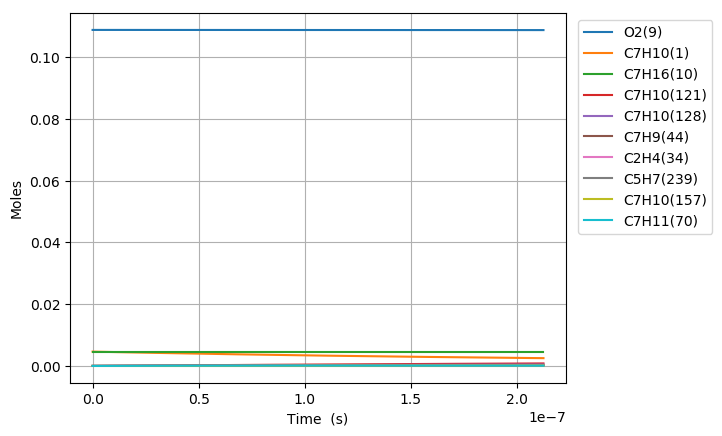

The data file committed next to this chart (first rows):
Time (s), Volume (m^3), H(11), O(12), OH(13), H2(14), H2O(15), Ar(16), He(17), HO2(18), H2O2(19), N2, Ne, C7H10(1), CO(2), CO2(3), CH4(4), C2H2(5), C4H4(6), C5H6(7), C5H5(8), O2(9), C7H16(10), C7H10(60)
0.0, 0.00353, 0.0, 0.0, 0.0, 0.0, 0.0, 0.0, 0.0, 0.0, 0.0, 0.8803, 0.0, 0.00463, 0.0, 0.0, 0.0, 0.0, 0.0, 0.0, 0.0, 0.1088, 0.00463, 0.0
3.958696700555277e-20, 0.00353, 6.2280137902057065e-22, 4.140771311552822e-35, 2.7128161663621572e-35, 9.4095966538029628e-54, 1.9082670849796349e-47, 0.0, 0.0, 1.198538286185716e-22, 1.2528222818033409e-38, 0.8803, 0.0, 0.00463, 0.0, 0.0, 0.0, 0.0, 0.0, 0.0, 0.0, 0.1088, 0.00463, 3.1480632788843447e-17
1.1084350761554776e-19, 0.00353, 1.7438438613263771e-21, 2.0383684074178669e-34, 1.6385409645355644e-34, 1.4219782963568122e-52, 2.265495044413037e-46, 0.0, 0.0, 3.3559073415952981e-22, 7.567046872422462e-38, 0.8803, 0.0, 0.00463, 0.0, 0.0, 0.0, 0.0, 0.0, 0.0, 0.0, 0.1088, 0.00463, 8.8145771808738097e-17
2.533565888355377e-19, 0.00353, 3.9859288262131067e-21, 8.8027607325609385e-34, 7.8888694125734736e-34, 1.5296994739279995e-51, 2.2242766271638404e-45, 0.0, 0.0, 7.6706460135156399e-22, 3.6432076302252959e-37, 0.8803, 0.0, 0.00463, 0.0, 0.0, 0.0, 0.0, 0.0, 0.0, 0.0, 0.1088, 0.00463, 2.0147604984843334e-16
5.383827512755177e-19, 0.00353, 8.4700987570870346e-21, 3.6394784568403442e-33, 3.4452765320986732e-33, 1.4060575655276668e-50, 1.9673475506837012e-44, 0.0, 0.0, 1.6300125601761028e-21, 1.5910847467708206e-36, 0.8803, 0.0, 0.00463, 0.0, 0.0, 0.0, 0.0, 0.0, 0.0, 0.0, 0.1088, 0.00463, 4.2813660592744741e-16
1.1084350761554776e-18, 0.00353, 1.7438438623236767e-20, 1.4783178974299198e-32, 1.4383351321420755e-32, 1.2029122008034595e-49, 1.6536741832739654e-43, 0.0, 0.0, 3.355909375587064e-21, 6.6424677765381267e-36, 0.8803, 0.0, 0.00463, 0.0, 0.0, 0.0, 0.0, 0.0, 0.0, 0.0, 0.1088, 0.00463, 8.8145771808396971e-16
2.2485397259153973e-18, 0.00353, 3.5375118373143716e-20, 5.9571763618920729e-32, 5.8760683352258358e-32, 9.9459165000198046e-49, 1.3557820168516277e-42, 0.0, 0.0, 6.8077065974565191e-21, 2.7136665938468931e-35, 0.8803, 0.0, 0.00463, 0.0, 0.0, 0.0, 0.0, 0.0, 0.0, 0.0, 0.1088, 0.00463, 1.7880999423909913e-15
4.528749025435237e-18, 0.00353, 7.1248477943387585e-20, 2.3915367221531802e-31, 2.3752007739579277e-31, 8.087863558971015e-48, 1.0979474333640248e-41, 0.0, 0.0, 1.3711315405385571e-20, 1.0969088549844175e-34, 0.8803, 0.0, 0.00463, 0.0, 0.0, 0.0, 0.0, 0.0, 0.0, 0.0, 0.1088, 0.00463, 3.601384390980944e-15
9.089167624474916e-18, 0.00353, 1.4299519736559523e-19, 9.5833648558343536e-31, 9.5505778679498367e-31, 6.5231701888350443e-47, 8.837236170546611e-41, 0.0, 0.0, 2.7518590478004314e-20, 4.4106337617536772e-34, 0.8803, 0.0, 0.00463, 0.0, 0.0, 0.0, 0.0, 0.0, 0.0, 0.0, 0.1088, 0.00463, 7.2279532880644813e-15
1.8210004822554275e-17, 0.00353, 2.8648863733688986e-19, 3.8367784085945051e-30, 3.8302089019193258e-30, 5.2397895009191596e-46, 7.091325512944351e-40, 0.0, 0.0, 5.5133370450284733e-20, 1.7688706326625914e-33, 0.8803, 0.0, 0.00463, 0.0, 0.0, 0.0, 0.0, 0.0, 0.0, 0.0, 0.1088, 0.00463, 1.448109108184609e-14
3.6451679218712997e-17, 0.00353, 5.7347552178699678e-19, 1.5353969932302793e-29, 1.5340814006091652e-29, 4.2003790563438273e-45, 5.6816898500805386e-39, 0.0, 0.0, 1.1036384970301865e-19, 7.0847827974968027e-33, 0.8803, 0.0, 0.00463, 0.0, 0.0, 0.0, 0.0, 0.0, 0.0, 0.0, 0.1088, 0.00463, 2.8987366667867444e-14
7.293502801103043e-17, 0.00353, 1.1474493087172784e-18, 6.1429603631133467e-29, 6.140323641908926e-29, 3.3637727108335154e-44, 4.5488066673313577e-38, 0.0, 0.0, 2.2082848544117103e-19, 2.8358186146535789e-32, 0.8803, 0.0, 0.00463, 0.0, 0.0, 0.0, 0.0, 0.0, 0.0, 0.0, 0.1088, 0.00463, 5.79999178337427e-14
1.4590172559566532e-16, 0.00353, 2.2953969546980999e-18, 2.4574603315940884e-28, 2.4569293573536271e-28, 2.6924820674406851e-43, 3.6404279304685565e-37, 0.0, 0.0, 4.4177246584800119e-19, 1.1347441623866878e-31, 0.8803, 0.0, 0.00463, 0.0, 0.0, 0.0, 0.0, 0.0, 0.0, 0.0, 0.1088, 0.00463, 1.1602502014082343e-13
2.9183512076493507e-16, 0.00353, 4.5912925351406982e-18, 9.8304081693170923e-28, 9.829317977023545e-28, 2.1546920611107527e-42, 2.9128956464434233e-36, 0.0, 0.0, 8.8371926238125068e-19, 4.5400942886943704e-31, 0.8803, 0.0, 0.00463, 0.0, 0.0, 0.0, 0.0, 0.0, 0.0, 0.0, 0.1088, 0.00463, 2.3207522465630598e-13
4.377685159342048e-16, 0.00353, 6.8871884040641818e-18, 2.088998801606687e-27, 2.0888301683771263e-27, 6.3974739424889789e-42, 8.3294678091452369e-36, 0.0, 0.0, 1.3257248946313047e-18, 9.6487258218301618e-31, 0.8803, 0.0, 0.00463, 0.0, 0.0, 0.0, 0.0, 0.0, 0.0, 0.0, 0.1088, 0.00463, 3.4812542907310977e-13
5.837019111034746e-16, 0.00353, 9.18308456146848e-18, 3.5636212633649045e-27, 3.5633880931330144e-27, 1.3940935322486001e-41, 1.756973531086651e-35, 0.0, 0.0, 1.7677893625952885e-18, 1.6460894651887578e-30, 0.8803, 0.0, 0.00463, 0.0, 0.0, 0.0, 0.0, 0.0, 0.0, 0.0, 0.1088, 0.00463, 4.6417563339123502e-13
8.755687014420141e-16, 0.00353, 1.3774877553323683e-17, 7.3781031020404365e-27, 7.3777254858300173e-27, 4.0471651525134241e-41, 4.7989727228367698e-35, 0.0, 0.0, 2.6520563823326445e-18, 3.4084147679446091e-30, 0.8803, 0.0, 0.00463, 0.0, 0.0, 0.0, 0.0, 0.0, 0.0, 0.0, 0.1088, 0.00463, 6.9627604179589352e-13
1.1674354917805536e-15, 0.00353, 1.8366671606025174e-17, 1.2548306310958414e-26, 1.2547755920795485e-26, 8.8515897297836401e-41, 1.0041219723076602e-34, 0.0, 0.0, 3.5365397619501132e-18, 5.7974088245203419e-30, 0.8803, 0.0, 0.00463, 0.0, 0.0, 0.0, 0.0, 0.0, 0.0, 0.0, 0.1088, 0.00463, 9.2837644983767721e-13
1.4593022821190932e-15, 0.00353, 2.2958466795347241e-17, 1.9171076660902049e-26, 1.9170314918616948e-26, 1.6608369309744401e-40, 1.8279864994211527e-34, 0.0, 0.0, 4.4212549557053594e-18, 8.8580052505446487e-30, 0.8803, 0.0, 0.00463, 0.0, 0.0, 0.0, 0.0, 0.0, 0.0, 0.0, 0.1088, 0.00463, 1.1604768574906676e-12
2.043035862796172e-15, 0.00353, 3.2142060655245946e-17, 3.6865618417333862e-26, 3.6864260060978368e-26, 4.5453667847580612e-40, 4.8265017045418585e-34, 0.0, 0.0, 6.1913953467142003e-18, 1.703735102860256e-29, 0.8803, 0.0, 0.00463, 0.0, 0.0, 0.0, 0.0, 0.0, 0.0, 0.0, 0.1088, 0.00463, 1.6246776716058548e-12
2.6267694434732512e-15, 0.00353, 4.1325659131556455e-17, 6.0459934003368101e-26, 6.0457698157698197e-26, 9.584024037089162e-40, 1.0006637869174229e-33, 0.0, 0.0, 7.9624772575111805e-18, 2.7947013064609504e-29, 0.8803, 0.0, 0.00463, 0.0, 0.0, 0.0, 0.0, 0.0, 0.0, 0.0, 0.1088, 0.00463, 2.0888784841419648e-12
3.794236604827409e-15, 0.00353, 5.9692869931444588e-17, 1.2534582085365389e-25, 1.2534058115637487e-25, 2.9246582154758026e-39, 3.0067379949907758e-33, 0.0, 0.0, 1.1507465240597473e-17, 5.7964587121068742e-29, 0.8803, 0.0, 0.00463, 0.0, 0.0, 0.0, 0.0, 0.0, 0.0, 0.0, 0.1088, 0.00463, 3.0172801044776744e-12
6.129170927535725e-15, 0.00353, 9.6427346919714836e-17, 3.2590877147391814e-25, 3.2588991795405979e-25, 1.2701435310698238e-38, 1.2927063851223748e-32, 0.0, 0.0, 1.860873775842582e-17, 1.5084679446886669e-28, 0.8803, 0.0, 0.00463, 0.0, 0.0, 0.0, 0.0, 0.0, 0.0, 0.0, 0.1088, 0.00463, 4.8740833262035769e-12
8.46410525024404e-15, 0.00353, 1.3316189775869057e-16, 6.2086298307511793e-25, 6.2081692370607271e-25, 3.2933838176757106e-38, 3.3405559139590779e-32, 0.0, 0.0, 2.5725072248893695e-17, 2.8759663977120571e-28, 0.8803, 0.0, 0.00463, 0.0, 0.0, 0.0, 0.0, 0.0, 0.0, 0.0, 0.1088, 0.00463, 6.7308865226694253e-12
1.0799039572952356e-14, 0.00353, 1.6989652244791967e-16, 1.0102131872593921e-24, 1.010121529783444e-24, 6.7334267706185037e-38, 6.8171562329832524e-32, 0.0, 0.0, 3.2856468661686714e-17, 4.6831394425224228e-28, 0.8803, 0.0, 0.00463, 0.0, 0.0, 0.0, 0.0, 0.0, 0.0, 0.0, 0.1088, 0.00463, 8.5876896938759703e-12
1.3133973895660673e-14, 0.00353, 2.0663122098707024e-16, 1.4939644448339768e-24, 1.493803837209605e-24, 1.1974889927642116e-37, 1.2107866227894136e-31, 0.0, 0.0, 4.0002926972340357e-17, 6.931019685641113e-28, 0.8803, 0.0, 0.00463, 0.0, 0.0, 0.0, 0.0, 0.0, 0.0, 0.0, 0.1088, 0.00463, 1.0444492839823924e-11
1.7803842541077303e-14, 0.00353, 2.8010083961411104e-16, 2.7446891360454113e-24, 2.7443021870449737e-24, 2.9294021676885255e-37, 2.9560234771919234e-31, 0.0, 0.0, 5.4341029237950688e-17, 1.2752733139917937e-27, 0.8803, 0.0, 0.00463, 0.0, 0.0, 0.0, 0.0, 0.0, 0.0, 0.0, 0.1088, 0.00463, 1.415809905594667e-11
2.2473711186493936e-14, 0.00353, 3.5357075363759561e-16, 4.3730781799906283e-24, 4.3723133303873135e-24, 5.8354159728343895e-37, 5.8787895377118583e-31, 0.0, 0.0, 6.8739378938420028e-17, 2.0349396356681342e-27, 0.8803, 0.0, 0.00463, 0.0, 0.0, 0.0, 0.0, 0.0, 0.0, 0.0, 0.1088, 0.00463, 1.7871705171043241e-11
2.714357983191057e-14, 0.00353, 4.2704096305525529e-16, 6.3791749308218728e-24, 6.3778387624450204e-24, 1.0243881797779446e-36, 1.0304421265764648e-30, 0.0, 0.0, 8.3197975972816448e-17, 2.9729742379032085e-27, 0.8803, 0.0, 0.00463, 0.0, 0.0, 0.0, 0.0, 0.0, 0.0, 0.0, 0.1088, 0.00463, 2.1585311185119455e-11
3.1813448477327203e-14, 0.00353, 5.0051146786490837e-16, 8.7630224312125745e-24, 8.7608800284182919e-24, 1.6482482900348151e-36, 1.6555510290120549e-30, 0.0, 0.0, 9.7716820252921644e-17, 4.0902437999540269e-27, 0.8803, 0.0, 0.00463, 0.0, 0.0, 0.0, 0.0, 0.0, 0.0, 0.0, 0.1088, 0.00463, 2.5298917098180976e-11
3.863272391555359e-14, 0.00353, 6.0779887246668102e-16, 1.2922738260746013e-23, 1.2918913791128465e-23, 2.9540378234715686e-36, 2.9606474956885897e-30, 0.0, 0.0, 1.1902649662115538e-16, 6.0454572525510101e-27, 0.8803, 0.0, 0.00463, 0.0, 0.0, 0.0, 0.0, 0.0, 0.0, 0.0, 0.1088, 0.00463, 3.0721789274194854e-11
4.545199935377998e-14, 0.00353, 7.1508690694919889e-16, 1.7888185244686673e-23, 1.7881967297407602e-23, 4.8183342239235194e-36, 4.8186837082931633e-30, 0.0, 0.0, 1.404646433289726e-16, 8.3872741893262625e-27, 0.8803, 0.0, 0.00463, 0.0, 0.0, 0.0, 0.0, 0.0, 0.0, 0.0, 0.1088, 0.00463, 3.6144661234834023e-11
5.5048302797730516e-14, 0.00353, 8.6606714221482699e-16, 2.6240692188296199e-23, 2.6229660534183252e-23, 8.582176546851619e-36, 8.5570595494739348e-30, 0.0, 0.0, 1.7085069036679336e-16, 1.234261262284096e-26, 0.8803, 0.0, 0.00463, 0.0, 0.0, 0.0, 0.0, 0.0, 0.0, 0.0, 0.1088, 0.00463, 4.3775900485392977e-11
6.464460624168105e-14, 0.00353, 1.0170486248042109e-15, 3.6189409190617033e-23, 3.6171558217670177e-23, 1.3936394097828525e-35, 1.3854743913689825e-29, 0.0, 0.0, 2.0149114631249799e-16, 1.7076060410568251e-26, 0.8803, 0.0, 0.00463, 0.0, 0.0, 0.0, 0.0, 0.0, 0.0, 0.0, 0.1088, 0.00463, 5.1407139309523059e-11
7.424090968563159e-14, 0.00353, 1.1680313546998267e-15, 4.7734698393930076e-23, 4.7707673240826928e-23, 2.1168721779369889e-35, 2.0983581205694131e-29, 0.0, 0.0, 2.3238601049967268e-16, 2.259496031312159e-26, 0.8803, 0.0, 0.00463, 0.0, 0.0, 0.0, 0.0, 0.0, 0.0, 0.0, 0.1088, 0.00463, 5.9038377707268889e-11
8.383721312958213e-14, 0.00353, 1.3190153318844194e-15, 6.0876921855010933e-23, 6.0838018503723442e-23, 3.0570198500843919e-35, 3.0215441577371039e-29, 0.0, 0.0, 2.6353528228961652e-16, 2.8906666922010723e-26, 0.8803, 0.0, 0.00463, 0.0, 0.0, 0.0, 0.0, 0.0, 0.0, 0.0, 0.1088, 0.00463, 6.6669615678674168e-11
9.343351657353267e-14, 0.00353, 1.4700005563409944e-15, 7.5616441499428738e-23, 7.5562606908815172e-23, 4.2435067708567803e-35, 4.1822187102903317e-29, 0.0, 0.0, 2.9493896107006424e-16, 3.6018545528380735e-26, 0.8803, 0.0, 0.00463, 0.0, 0.0, 0.0, 0.0, 0.0, 0.0, 0.0, 0.1088, 0.00463, 7.430085322378181e-11
1.1262612346143374e-13, 0.00353, 1.7719747470033014e-15, 1.0988881642010434e-22, 1.0979456475302456e-22, 7.4747055529397142e-35, 7.3247752149894561e-29, 0.0, 0.0, 3.5850953727320596e-16, 5.2672330497949162e-26, 0.8803, 0.0, 0.00463, 0.0, 0.0, 0.0, 0.0, 0.0, 0.0, 0.0, 0.1088, 0.00463, 8.9563327035271563e-11
1.3181873034933482e-13, 0.00353, 2.0739539265557751e-15, 1.5055471603356505e-22, 1.5040364999549271e-22, 1.2052209072101375e-34, 1.1743509927198679e-28, 0.0, 0.0, 4.2309773471385178e-16, 7.2615451432509709e-26, 0.8803, 0.0, 0.00463, 0.0, 0.0, 0.0, 0.0, 0.0, 0.0, 0.0, 0.1088, 0.00463, 1.0482579914206479e-10
1.510113372372359e-13, 0.00353, 2.3759380948713447e-15, 1.9761703128492267e-22, 1.9738996585592372e-22, 1.8222861253284189e-34, 1.7655906951345304e-28, 0.0, 0.0, 4.8870354938929493e-16, 9.5907218360361831e-26, 0.8803, 0.0, 0.00463, 0.0, 0.0, 0.0, 0.0, 0.0, 0.0, 0.0, 0.1088, 0.00463, 1.2008826954447561e-10
1.7020394412513699e-13, 0.00353, 2.6779272518267157e-15, 2.5107865124153165e-22, 2.5075361555253479e-22, 2.623856879898168e-34, 2.5279454988368498e-28, 0.0, 0.0, 5.5532697767593525e-16, 1.2260711440255363e-25, 0.8803, 0.0, 0.00463, 0.0, 0.0, 0.0, 0.0, 0.0, 0.0, 0.0, 0.1088, 0.00463, 1.3535073824280623e-10
1.8939655101303807e-13, 0.00353, 2.979921397302279e-15, 3.1094246309582612e-22, 3.1049470230443492e-22, 3.6356297215625507e-34, 3.4831647153874724e-28, 0.0, 0.0, 6.2296801632015991e-16, 1.5277479559846946e-25, 0.8803, 0.0, 0.00463, 0.0, 0.0, 0.0, 0.0, 0.0, 0.0, 0.0, 0.1088, 0.00463, 1.5061320523734724e-10
2.0858915790093915e-13, 0.00353, 3.2819205311820444e-15, 3.7721135215188968e-22, 3.7661332933261524e-22, 4.8838084195251143e-34, 4.6529980178602537e-28, 0.0, 0.0, 6.9162666243101428e-16, 1.8647009117542337e-25, 0.8803, 0.0, 0.00463, 0.0, 0.0, 0.0, 0.0, 0.0, 0.0, 0.0, 0.1088, 0.00463, 1.6587567052837852e-10
2.2778176478884023e-13, 0.00353, 3.5839246533535747e-15, 4.4988820181940842e-22, 4.4910959985978346e-22, 6.3951048366106653e-34, 6.0591954127381511e-28, 0.0, 0.0, 7.6130291347315541e-16, 2.2375300378126408e-25, 0.8803, 0.0, 0.00463, 0.0, 0.0, 0.0, 0.0, 0.0, 0.0, 0.0, 0.1088, 0.00463, 1.8113813411616896e-10
2.661669785646424e-13, 0.00353, 4.1879478621393799e-15, 6.1447730717667514e-22, 6.1323548430834009e-22, 1.0316438824290311e-33, 9.6676842791735619e-28, 0.0, 0.0, 9.0370822192841207e-16, 3.0932255805355175e-25, 0.8803, 0.0, 0.00463, 0.0, 0.0, 0.0, 0.0, 0.0, 0.0, 0.0, 0.1088, 0.00463, 2.1166305618305293e-10
2.999698693634261e-13, 0.00353, 4.7198809357140535e-15, 7.8067075610062658e-22, 7.7889373703345777e-22, 1.4909543250611743e-33, 1.3838692754494119e-27, 0.0, 0.0, 1.0324841019049908e-15, 3.971439161747949e-25, 0.8803, 0.0, 0.00463, 0.0, 0.0, 0.0, 0.0, 0.0, 0.0, 0.0, 0.1088, 0.00463, 2.3854398999354579e-10
3.3039247108233144e-13, 0.00353, 5.1986339305850081e-15, 9.4727593143669088e-22, 9.4490222216682135e-22, 2.0092604654919951e-33, 1.8490764620994239e-27, 0.0, 0.0, 1.1510812636077468e-15, 4.8645280318575613e-25, 0.8803, 0.0, 0.00463, 0.0, 0.0, 0.0, 0.0, 0.0, 0.0, 0.0, 0.1088, 0.00463, 2.6273682590866332e-10
3.6081507280123676e-13, 0.00353, 5.677399457481603e-15, 1.1300276684186896e-21, 1.1269368725324895e-21, 2.6392648894530291e-33, 2.4083571831589578e-27, 0.0, 0.0, 1.2722352468759146e-15, 5.8574298123320814e-25, 0.8803, 0.0, 0.00463, 0.0, 0.0, 0.0, 0.0, 0.0, 0.0, 0.0, 0.1088, 0.00463, 2.8692965754793143e-10
3.9123767452014207e-13, 0.00353, 6.1561775160538245e-15, 1.328937393698893e-21, 1.3249980992911144e-21, 3.3931521811489001e-33, 3.0703750966627e-27, 0.0, 0.0, 1.3959460513400471e-15, 6.9525870608748826e-25, 0.8803, 0.0, 0.00463, 0.0, 0.0, 0.0, 0.0, 0.0, 0.0, 0.0, 0.1088, 0.00463, 3.1112248491214754e-10
4.216602762390474e-13, 0.00353, 6.6349681059699236e-15, 1.5440165220654444e-21, 1.5390863136153805e-21, 4.2834277396793379e-33, 3.8437940861995696e-27, 0.0, 0.0, 1.5222136784363409e-15, 8.1524532883952801e-25, 0.8803, 0.0, 0.00463, 0.0, 0.0, 0.0, 0.0, 0.0, 0.0, 0.0, 0.1088, 0.00463, 3.3531530800206174e-10
4.520828779579527e-13, 0.00353, 7.113771226915797e-15, 1.7752764564499037e-21, 1.7692019266903548e-21, 5.3229178682746237e-33, 4.7372782589525182e-27, 0.0, 0.0, 1.6510381313396141e-15, 9.4594929613834157e-25, 0.8803, 0.0, 0.00463, 0.0, 0.0, 0.0, 0.0, 0.0, 0.0, 0.0, 0.1088, 0.00463, 3.5950812681837946e-10
4.82505479676858e-13, 0.00353, 7.5925868785943354e-15, 2.0227285879478985e-21, 2.0153453497141854e-21, 6.5247697159138568e-33, 5.7594919488027555e-27, 0.0, 0.0, 1.7824194148965914e-15, 1.0876181500382527e-24, 0.8803, 0.0, 0.00463, 0.0, 0.0, 0.0, 0.0, 0.0, 0.0, 0.0, 0.1088, 0.00463, 3.8370094136176426e-10
5.129280813957633e-13, 0.00353, 8.0714150607248005e-15, 2.2863842958336539e-21, 2.2775169938986112e-21, 7.9024512880564073e-33, 6.9190997171523505e-27, 0.0, 0.0, 1.9163575355624936e-15, 1.2405005280252848e-24, 0.8803, 0.0, 0.00463, 0.0, 0.0, 0.0, 0.0, 0.0, 0.0, 0.0, 0.1088, 0.00463, 4.0789375163284029e-10
5.433506831146687e-13, 0.00353, 8.550255773042277e-15, 2.5662549475768864e-21, 2.5557172704697221e-21, 9.4697514210888274e-33, 8.2247663541811301e-27, 0.0, 0.0, 2.0528525013396682e-15, 1.4048461629240481e-24, 0.8803, 0.0, 0.00463, 0.0, 0.0, 0.0, 0.0, 0.0, 0.0, 0.0, 0.1088, 0.00463, 4.3208655763219491e-10
5.73773284833574e-13, 0.00353, 9.0291090152970778e-15, 2.862351898851957e-21, 2.8499465906684528e-21, 1.1240779845601946e-32, 9.685156877213875e-27, 0.0, 0.0, 2.1919043217196785e-15, 1.5809058830364318e-24, 0.8803, 0.0, 0.00463, 0.0, 0.0, 0.0, 0.0, 0.0, 0.0, 0.0, 0.1088, 0.00463, 4.5627935936038062e-10
6.041958865524793e-13, 0.00353, 9.5079747872542123e-15, 3.1746864935515439e-21, 3.1602053657512169e-21, 1.3229967196947821e-32, 1.1308936530743652e-26, 0.0, 0.0, 2.3335130076268885e-15, 1.7689316121339835e-24, 0.8803, 0.0, 0.00463, 0.0, 0.0, 0.0, 0.0, 0.0, 0.0, 0.0, 0.1088, 0.00463, 4.8047215681791715e-10
6.346184882713846e-13, 0.00353, 9.9868530886928752e-15, 3.5032700637974065e-21, 3.4864940069903241e-21, 1.5452065063813896e-32, 1.3104770785612122e-26, 0.0, 0.0, 2.4776785713644654e-15, 1.9691763695572918e-24, 0.8803, 0.0, 0.00463, 0.0, 0.0, 0.0, 0.0, 0.0, 0.0, 0.0, 0.1088, 0.00463, 5.0466495000529398e-10
6.650410899902899e-13, 0.00353, 1.0465743919405921e-14, 3.8481139299559624e-21, 3.8288129256745544e-21, 1.7922145980533276e-32, 1.5081325339962025e-26, 0.0, 0.0, 2.6244010265616602e-15, 2.1818942701602859e-24, 0.8803, 0.0, 0.00463, 0.0, 0.0, 0.0, 0.0, 0.0, 0.0, 0.0, 0.1088, 0.00463, 5.2885773892297107e-10
6.954636917091952e-13, 0.00353, 1.0944647279199385e-14, 4.2092294006504219e-21, 4.1871625331096037e-21, 2.0655603459823188e-32, 1.7247266118974974e-26, 0.0, 0.0, 2.7736803881234566e-15, 2.407340524361085e-24, 0.8803, 0.0, 0.00463, 0.0, 0.0, 0.0, 0.0, 0.0, 0.0, 0.0, 0.1088, 0.00463, 5.5305052357138146e-10
7.258862934281006e-13, 0.00353, 1.142356316789201e-14, 4.5866277727754914e-21, 4.5615432406186189e-21, 2.3668151993453098e-32, 1.9611259275447303e-26, 0.0, 0.0, 2.925516672181759e-15, 2.6457714380986001e-24, 0.8803, 0.0, 0.00463, 0.0, 0.0, 0.0, 0.0, 0.0, 0.0, 0.0, 0.1088, 0.00463, 5.7724330395093305e-10
... 387 more rows
